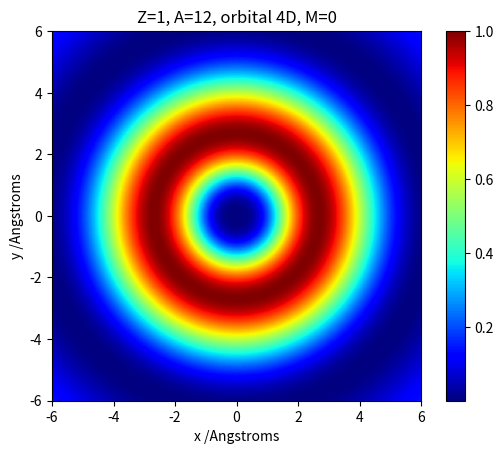

Here is the Python script that generated this plot:
# Renders z = 0 plane of hydrogenic orbitals using Matplotlib

import matplotlib.pyplot as plt
import numpy as np
from scipy.special import factorial, lpmv
from random import randint

# Physical constants
h = 6.62607015 * 1e-34
m_e = 9.1093837 * 1e-31
e = 1.60217663 * 1e-19
epsilon = 8.8541878188 * 1e-12
h_bar = h / (2 * np.pi)
u = 1.66053906660 * 1e-27

# Parameters / quantum numbers
Z = 1
n = 4
l = 2
A = 12
m = 0

M = A * u

def orbital(l):
    orbitals = {0:"s", 1:"p", 2:"d", 3:"f", 4:"g", 5:"h", 6:"i", 7:"k"}
    return orbitals[l].upper()

def coordinates(x, y, z):
    r = np.sqrt(x**2 + y**2 + z**2)
    # could be a zero division error
    theta = np.arccos(z/r)
    phi = np.arctan2(y,x)
    return (r, theta, phi)

def choose_m(l):
    return randint(-l, l)

def reduced_mass(M):
    return m_e / ((m_e/M) + 1)

def zeta_term(x, l, n, k):
    numerator = factorial(l + n) * (-x)**k
    denominator = factorial(2*l + k + 1) * factorial(n-l-1-k) * factorial(k)
    return numerator/denominator

def zeta(x, l, n):
    return sum(zeta_term(x,l,n, k) for k in range(0, n-l))

def R(r, n, l):
    numerator = 4 * np.pi * epsilon * (h_bar**2)
    mu = reduced_mass(M)
    denominator = mu * Z * (e**2)
    a = numerator / denominator

    x = 2 * r / (a * n)
    t1 = np.sqrt(factorial(n-l-1) / (2*n * factorial(n+l)))
    t2 = (2 / (a*n))**(3/2)
    t3 = (x**l) * np.exp(-x/2)
    t4 = zeta(x, l, n)
    return t1 * t2 * t3 * t4

def Y(m, l, theta, phi):
    t1 = (-1) ** m
    numerator = (2*l + 1) * factorial(l-m)
    denominator = 4 * np.pi * factorial(l + m)
    t2 = np.sqrt(numerator/denominator)
    t3 = lpmv(m, l, np.cos(theta))
    t4 = np.exp(1j * m * phi)
    return t1 * t2 * t3 * t4

def omega(theta, phi, l, m):
    if m < 0:
        return Y(-m, l, theta, phi) - Y(m, l, theta, phi)
    if m == 0:
        return Y(0, l, theta, phi)
    # Else, m must be > 0
    return Y(m, l, theta, phi) + Y(-m, l, theta, phi)

def wave_function(n, l, m, theta, phi, r):
    return R(r, n, l) * omega(theta, phi, l, m)

x_max = 6
y_max = 6
x_min = -x_max
y_min = -y_max

n_points = 1000
x = np.linspace(x_min, x_max, n_points)
y = np.linspace(y_min, y_max, n_points)
X_PLOT = x
Y_PLOT = y
x = x * 1e-10
y = y * 1e-10
X_arr, Y_arr = np.meshgrid(x, y)
z = 0

r, theta, phi = coordinates(X_arr, Y_arr, z)
prob_density = np.abs(wave_function(n, l, m, theta, phi, r))**2
PD_PLOT = prob_density / prob_density.max()

mesh = plt.pcolormesh(X_PLOT, Y_PLOT, PD_PLOT, cmap="jet", shading="auto")
plt.gca().set_aspect("equal")
plt.colorbar(mesh, label=None)
plt.xlabel("x /Angstroms")
plt.ylabel("y /Angstroms")
orbital = orbital(l)
plt.title(f"Z={Z}, A={A}, orbital {n}{orbital}, M={m}") # Z = 0 slice

plt.show()
